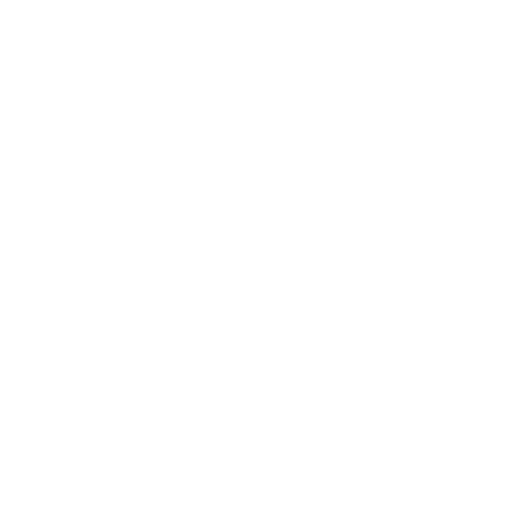
t = 0.00 s
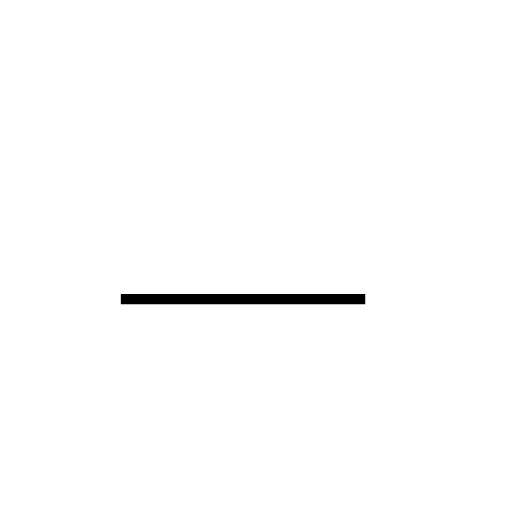
t = 0.72 s
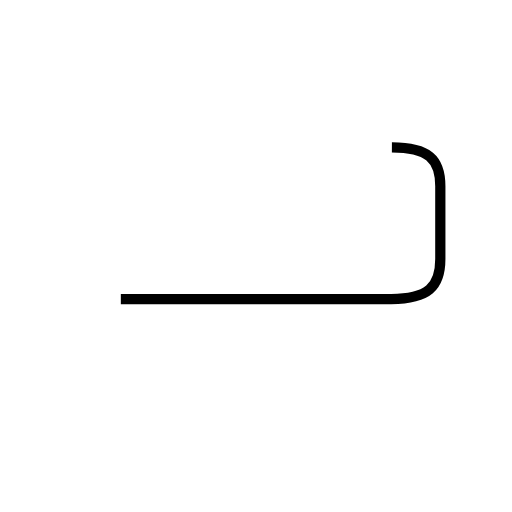
t = 1.43 s
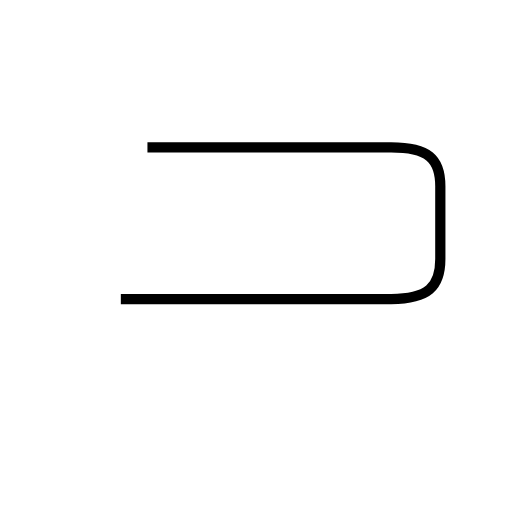
t = 2.15 s
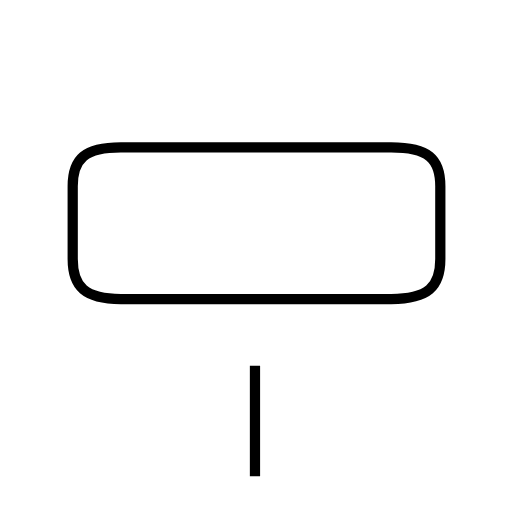
t = 3.19 s
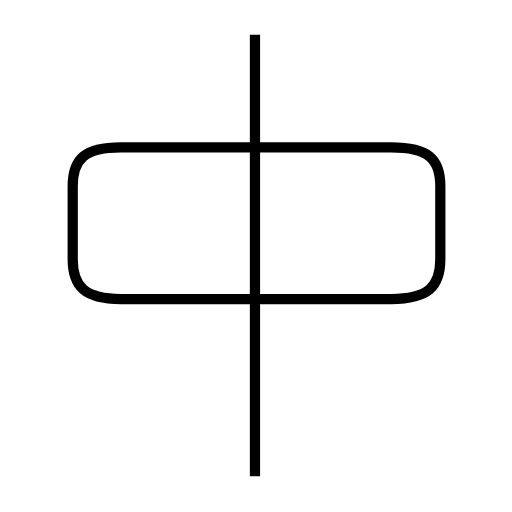
t = 4.16 s

The animated SVG that drew these frames (rendered in a browser with its animation timeline set to each time). Animation: 2 SMIL elements (animate=2); one cycle of 4.16 s.

<?xml version='1.0' encoding='utf-8'?>
<svg viewBox="0.0 -6.0 50.0 50.0" version="1.1" xmlns="http://www.w3.org/2000/svg"><rect x="-1000" y="-1000" width="2000" height="2000" stroke="white" fill="white" /><g style="fill:none;stroke:#000000;stroke-width:1"><path d="M 11.8 -14.8 L 38.2 -14.8 C 41.8 -14.8 43.0 -16.0 43.0 -18.7 L 43.0 -25.8 C 43.0 -28.5 41.8 -29.6 38.2 -29.6 L 11.8 -29.6 C 8.3 -29.6 7.1 -28.5 7.1 -25.8 L 7.1 -18.7 C 7.1 -16.0 8.3 -14.8 11.8 -14.8 Z " transform="translate(0.0 38.0)" stroke-dasharray="95.46129354121851" stroke-dashoffset="95.46129354121851"><animate attributeName="stroke-dashoffset" from="95.46129354121851" to="0" dur="2.863838806236555s" begin="0s" fill="freeze" /></path><path d="M 24.9 2.5 L 24.9 -40.6" transform="translate(0.0 38.0)" stroke-dasharray="43.1" stroke-dashoffset="43.1"><animate attributeName="stroke-dashoffset" from="43.1" to="0" dur="1.293s" begin="2.863838806236555s" fill="freeze" /></path></g></svg>
